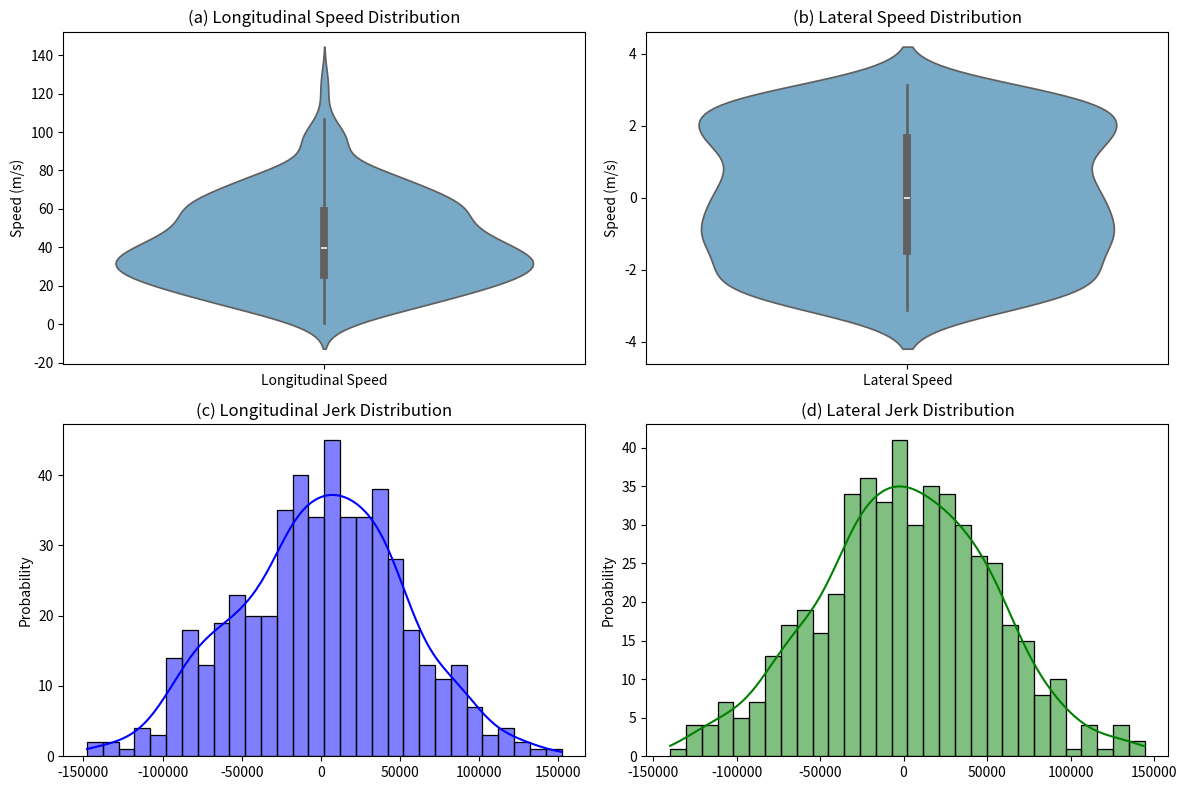

This figure's Python source:
import numpy as np
import pandas as pd
import matplotlib.pyplot as plt
import seaborn as sns

# 生成示例轨迹数据（假设时间间隔均匀）
np.random.seed(42)
t = np.linspace(0, 10, 500)  # 500个时间步
x = np.cumsum(np.random.randn(len(t)))  # 随机轨迹
y = np.cumsum(np.random.randn(len(t)))

# 计算速度 (v_x, v_y)
v_x = np.gradient(x, t)
v_y = np.gradient(y, t)
v_longitudinal = np.sqrt(v_x**2 + v_y**2)  # 计算总速度
v_lateral = np.arctan2(v_y, v_x)  # 计算横向速度（角度）

# 计算加速度 (a_x, a_y)
a_x = np.gradient(v_x, t)
a_y = np.gradient(v_y, t)
jerk_longitudinal = np.gradient(a_x, t)  # 纵向jerk
jerk_lateral = np.gradient(a_y, t)  # 横向jerk

# --------------- 画图 ------------------

fig, axes = plt.subplots(2, 2, figsize=(12, 8))


# 速度分布（小提琴图）
sns.violinplot(data=[v_longitudinal], ax=axes[0, 0], palette="Blues")
axes[0, 0].set_xticks([0])  # 先设置刻度位置
axes[0, 0].set_xticklabels(["Longitudinal Speed"])
axes[0, 0].set_ylabel("Speed (m/s)")
axes[0, 0].set_title("(a) Longitudinal Speed Distribution")

sns.violinplot(data=[v_lateral], ax=axes[0, 1], palette="Blues")
axes[0, 1].set_xticks([0])  # 先设置刻度位置
axes[0, 1].set_xticklabels(["Lateral Speed"])
axes[0, 1].set_ylabel("Speed (m/s)")
axes[0, 1].set_title("(b) Lateral Speed Distribution")

# jerk 分布（直方图+密度曲线）
sns.histplot(jerk_longitudinal, bins=30, kde=True, ax=axes[1, 0], color="blue")
axes[1, 0].set_title("(c) Longitudinal Jerk Distribution")
axes[1, 0].set_ylabel("Probability")

sns.histplot(jerk_lateral, bins=30, kde=True, ax=axes[1, 1], color="green")
axes[1, 1].set_title("(d) Lateral Jerk Distribution")
axes[1, 1].set_ylabel("Probability")

plt.savefig("violin_plot.png", dpi=300, bbox_inches="tight")
plt.tight_layout()
plt.show()
